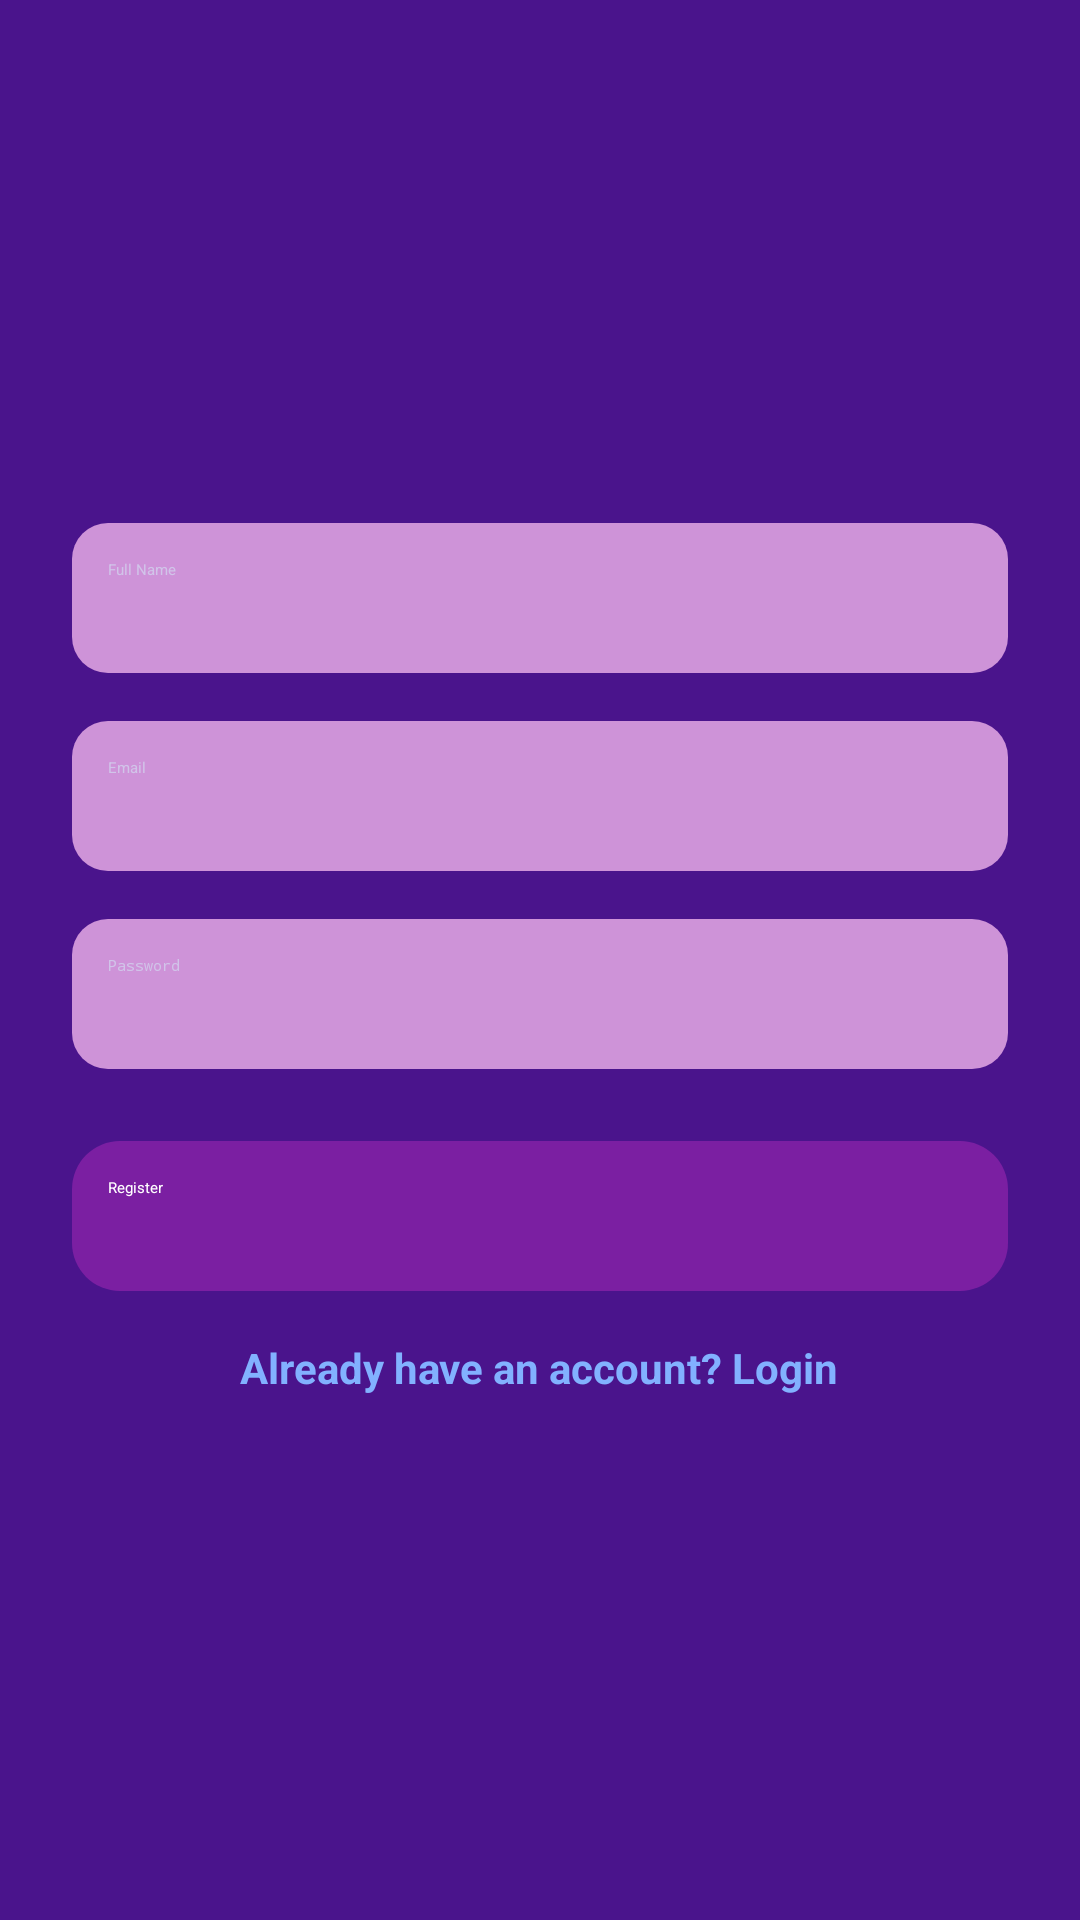

Produce the Android XML layout that renders to this screen, including the resource entries it uses.
<!-- AndroidManifest.xml: application theme Theme.Wpeople -->
<!-- res/layout/activity_register.xml -->
<?xml version="1.0" encoding="utf-8"?>

<LinearLayout
    xmlns:android="http://schemas.android.com/apk/res/android"
    android:orientation="vertical"
    android:padding="24dp"
    android:layout_width="match_parent"
    android:layout_height="match_parent"
    android:gravity="center"
    android:background="#4A148C">

    
    <EditText
        android:id="@+id/etName"
        android:layout_width="match_parent"
        android:layout_height="50dp"
        android:hint="Full Name"
        android:inputType="textPersonName"
        android:padding="12dp"
        android:backgroundTint="#CE93D8"
        android:textColor="#FFFFFF"
        android:textColorHint="#D1C4E9"
        android:background="@drawable/edittext_background_purple" />

    
    <EditText
        android:id="@+id/etEmail"
        android:layout_width="match_parent"
        android:layout_height="50dp"
        android:hint="Email"
        android:inputType="textEmailAddress"
        android:layout_marginTop="16dp"
        android:padding="12dp"
        android:backgroundTint="#CE93D8"
        android:textColor="#FFFFFF"
        android:textColorHint="#D1C4E9"
        android:background="@drawable/edittext_background_purple" />

    
    <EditText
        android:id="@+id/etPassword"
        android:layout_width="match_parent"
        android:layout_height="50dp"
        android:hint="Password"
        android:inputType="textPassword"
        android:layout_marginTop="16dp"
        android:padding="12dp"
        android:backgroundTint="#CE93D8"
        android:textColor="#FFFFFF"
        android:textColorHint="#D1C4E9"
        android:background="@drawable/edittext_background_purple" />

    
    <Button
        android:id="@+id/btnRegister"
        android:layout_width="match_parent"
        android:layout_height="50dp"
        android:text="Register"
        android:textAllCaps="false"
        android:textColor="@android:color/white"
        android:backgroundTint="#7B1FA2"
        android:layout_marginTop="24dp"
        android:elevation="6dp"
        android:background="@drawable/rounded_card_background" />

    
    <TextView
        android:id="@+id/tvLogin"
        android:layout_width="wrap_content"
        android:layout_height="wrap_content"
        android:text="Already have an account? Login"
        android:textColor="#82B1FF"
        android:textSize="14sp"
        android:textStyle="bold"
        android:layout_gravity="center_horizontal"
        android:layout_marginTop="16dp" />

    
    <ProgressBar
        android:id="@+id/progressBar"
        android:layout_width="48dp"
        android:layout_height="48dp"
        android:layout_marginTop="24dp"
        android:visibility="gone"
        android:layout_gravity="center" />
</LinearLayout>
<!-- resources referenced by this layout -->
<resources>
  <!-- drawable edittext_background_purple (drawable) -->
  <shape xmlns:android="http://schemas.android.com/apk/res/android" android:shape="rectangle">
      <solid android:color="#CE93D8" />
      <corners android:radius="12dp" />
      <padding android:left="8dp" android:top="8dp" android:right="8dp" android:bottom="8dp"/>
  </shape>
  <!-- drawable rounded_card_background (drawable) -->
  <selector xmlns:android="http://schemas.android.com/apk/res/android">
      <item>
          <shape android:shape="rectangle">
              <solid android:color="#7B1FA2" />
              <corners android:radius="16dp" />
              <padding android:left="12dp" android:top="12dp" android:right="12dp" android:bottom="12dp"/>
          </shape>
      </item>
  </selector>
</resources>
